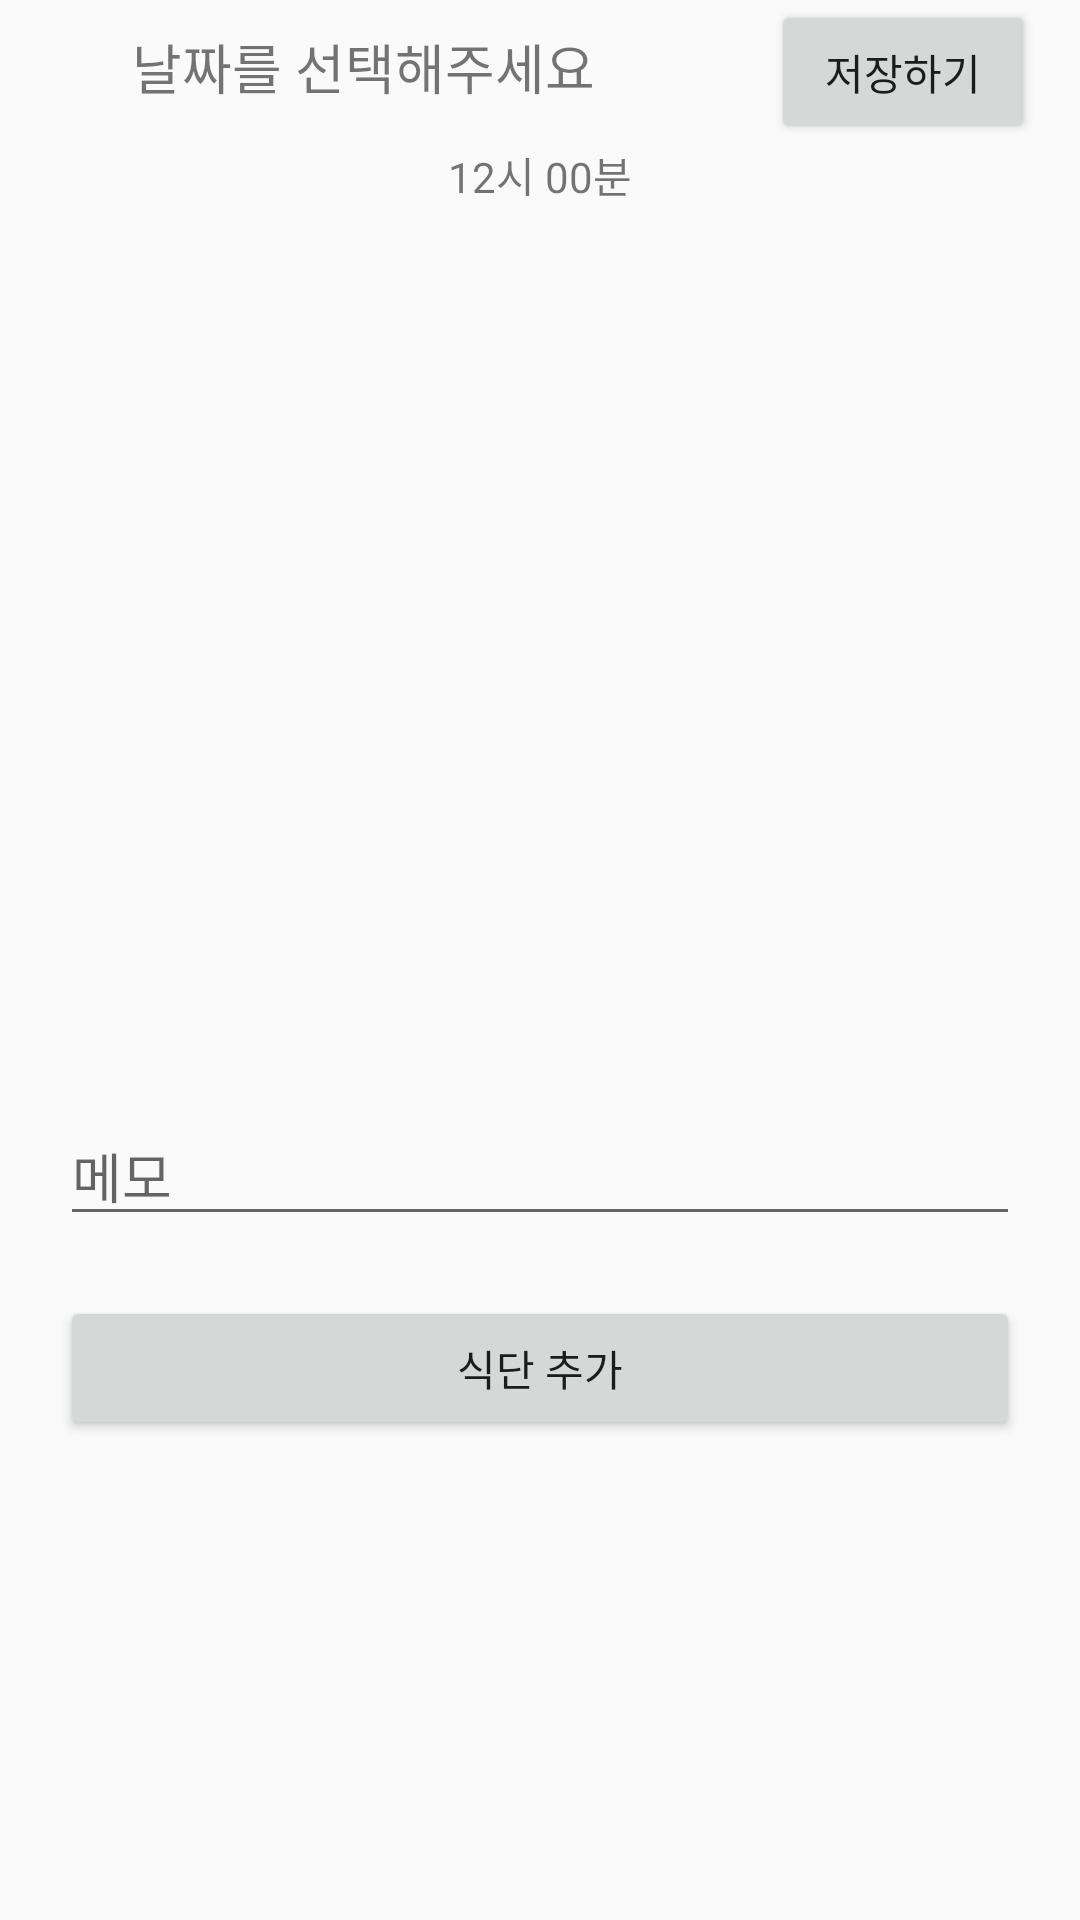

The Android layout XML behind this screen, and the referenced resources:
<!-- AndroidManifest.xml: application theme Theme.BodyManagerApp -->
<!-- res/layout/fragment_diet.xml -->
<?xml version="1.0" encoding="utf-8"?>
<LinearLayout xmlns:android="http://schemas.android.com/apk/res/android"
    xmlns:tools="http://schemas.android.com/tools"
    android:layout_width="match_parent"
    android:layout_height="match_parent"
    android:orientation="vertical"
    tools:context=".menu.DietFragment">

    <LinearLayout
        android:layout_width="match_parent"
        android:layout_height="wrap_content"
        android:orientation="horizontal">
        <TextView
            android:id="@+id/date_text"
            android:layout_width="wrap_content"
            android:layout_height="wrap_content"
            android:text="날짜를 선택해주세요"
            android:layout_weight="1"
            android:gravity="center"
            android:textSize="18sp"/>
        <Button
            android:id="@+id/button_diet_save"
            android:layout_width="wrap_content"
            android:layout_height="wrap_content"
            android:text="저장하기"
            android:layout_marginHorizontal="15dp"/>

    </LinearLayout>

    <ScrollView
        android:layout_width="match_parent"
        android:layout_height="wrap_content">

        <LinearLayout
            android:layout_width="match_parent"
            android:layout_height="wrap_content"
            android:orientation="vertical">

            <TableLayout
                android:stretchColumns="*"
                android:layout_width="match_parent"
                android:layout_height="wrap_content">
                <TableRow
                    android:layout_width="match_parent"
                    android:layout_height="wrap_content">
                    <TextView
                        android:id="@+id/text_diet_time"
                        android:layout_width="match_parent"
                        android:layout_height="wrap_content"
                        android:text="12시 00분"
                        android:gravity="center"/>
                </TableRow>
                <TableRow
                    android:layout_width="match_parent"
                    android:layout_height="wrap_content">
                    <ImageView
                        android:id="@+id/image_diet"
                        android:layout_width="300dp"
                        android:layout_height="300dp"
                        android:src="@drawable/ic_baseline_image_24"
                        android:gravity="center"/>
                </TableRow>
                <TableRow
                    android:layout_width="match_parent"
                    android:layout_height="wrap_content">
                    <EditText
                        android:id="@+id/diet_memo"
                        android:layout_width="match_parent"
                        android:layout_height="wrap_content"
                        android:hint="메모"
                        android:layout_marginHorizontal="20dp"/>
                </TableRow>

                <LinearLayout
                    android:layout_margin="20dp"
                    android:layout_width="match_parent"
                    android:layout_height="wrap_content">
                    <Button
                        android:id="@+id/button_diet_add"
                        android:layout_width="match_parent"
                        android:layout_height="wrap_content"
                        android:text="식단 추가"/>
                </LinearLayout>

            </TableLayout>

        </LinearLayout>

    </ScrollView>


</LinearLayout>
<!-- resources referenced by this layout -->
<resources>
  <style name="Theme.BodyManagerApp" parent="Theme.AppCompat.Light.NoActionBar">
          
          <item name="colorPrimary">@color/colorPrimary</item>
          <item name="colorPrimaryDark">@color/colorPrimaryDark</item>
          <item name="colorAccent">@color/colorAccent</item>
          
      </style>
  <color name="colorPrimary">#EFEEEE</color>
  <color name="colorPrimaryDark">@color/black</color>
  <color name="colorAccent">#90CAF9</color>
  <color name="black">#FF000000</color>
</resources>
